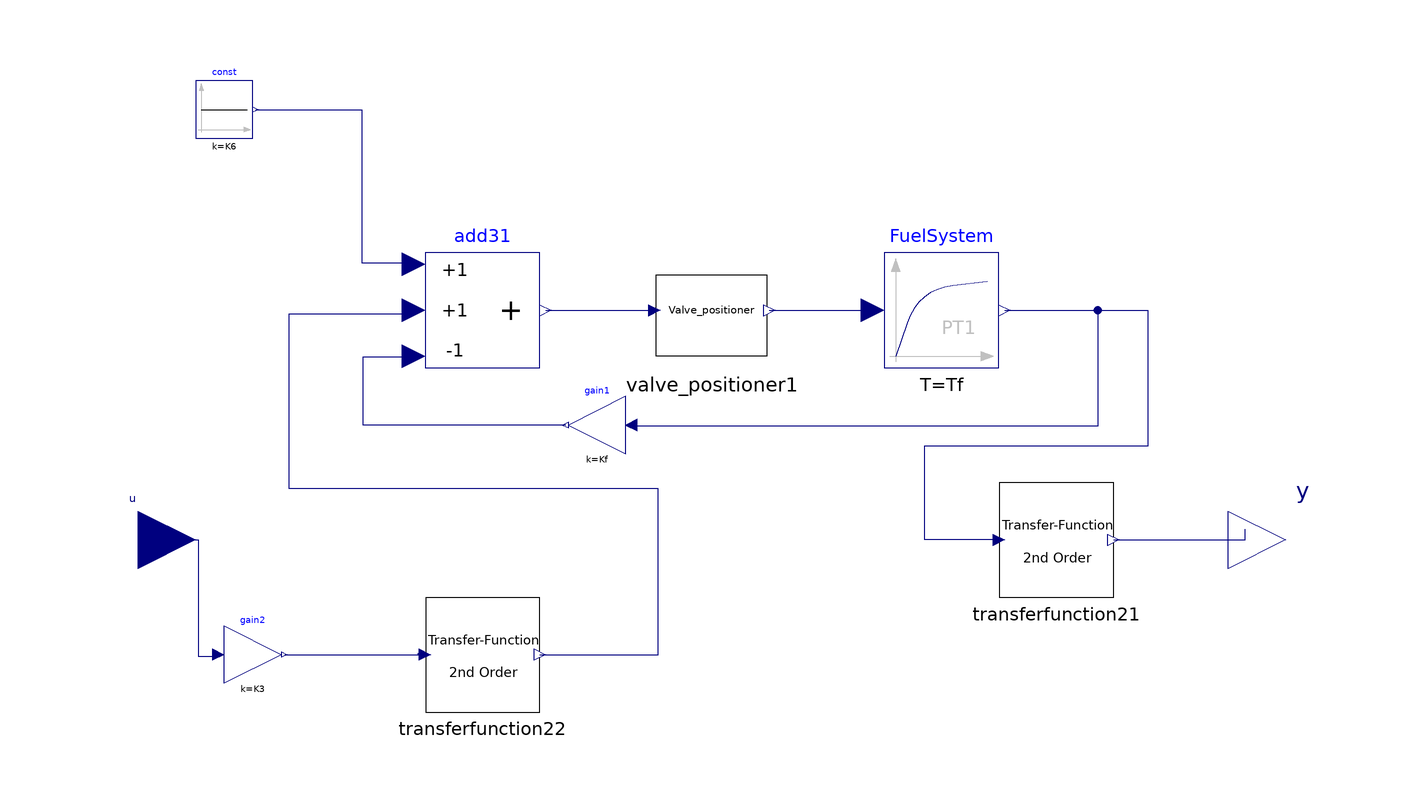

Above is the diagram view of the following Modelica model: its components placed by their Placement annotations and its connect equations drawn as lines.

block CombustionSystem
    parameter Real T "sec";
    parameter Real ECR "sec";
    parameter Real K3;
    parameter Real K6;
    parameter Real a "(> 0) valve positioner";
    parameter Real b "(> 0) valve positioner, sec.";
    parameter Real c "valve positioner";
    parameter Real Tf "(> 0), sec";
    parameter Real Kf;
    parameter Real y_init_fuel_system;
    parameter Real y_init_valve_position;
    Modelica.Blocks.Interfaces.RealInput u annotation(Placement(visible = true, transformation(origin = {-100, 0}, extent = {{-10, -10}, {10, 10}}, rotation = 0), iconTransformation(origin = {-100, 0}, extent = {{-10, -10}, {10, 10}}, rotation = 0)));
    Modelica.Blocks.Interfaces.RealOutput y annotation(Placement(visible = true, transformation(origin = {100, 0}, extent = {{-10, -10}, {10, 10}}, rotation = 0), iconTransformation(origin = {100, 0}, extent = {{-10, -10}, {10, 10}}, rotation = 0)));
    Modelica.Blocks.Math.Gain gain1(k = Kf) annotation(Placement(visible = true, transformation(origin = {-20, 20}, extent = {{5, -5}, {-5, 5}}, rotation = 0)));
    Modelica.Blocks.Math.Add3 add31(k3 = -1) annotation(Placement(visible = true, transformation(origin = {-40, 40}, extent = {{-10, -10}, {10, 10}}, rotation = 0)));
    Modelica.Blocks.Sources.Constant const(k = K6) annotation(Placement(visible = true, transformation(origin = {-85, 75}, extent = {{-5, -5}, {5, 5}}, rotation = 0)));
    Modelica.Blocks.Math.Gain gain2(k = K3) annotation(Placement(visible = true, transformation(origin = {-80, -20}, extent = {{-5, -5}, {5, 5}}, rotation = 0)));
    OpalRT.Electrical.Control.TurbineGovernor.Internal.ValvePositioner
      valve_positioner1(
      y_start=y_init_valve_position,
      a=a,
      b=b,
      c=c) annotation (Placement(visible=true, transformation(
          origin={0,40},
          extent={{-10,-10},{10,10}},
          rotation=0)));
    Modelica.Blocks.Continuous.FirstOrder FuelSystem(T = Tf, initType = Modelica.Blocks.Types.Init.InitialOutput, y_start = y_init_fuel_system) annotation(Placement(visible = true, transformation(origin = {40, 40}, extent = {{-10, -10}, {10, 10}}, rotation = 0)));
    OpalRT.NonElectrical.Math.Continuous.TransferFunction.TransferFunction2 transferfunction21(b = {T_p1ECR, -T_p2ECR, 1}, a = {T_p1ECR, T_p2ECR, 1}, y_start = y_init_fuel_system) annotation(Placement(visible = true, transformation(origin = {60, 0}, extent = {{-10, -10}, {10, 10}}, rotation = 0)));
    OpalRT.NonElectrical.Math.Continuous.TransferFunction.TransferFunction2 transferfunction22(b = {T_p1, -T_p2, 1}, a = {T_p1, T_p2, 1}, y_start = (c / a + Kf) * y_init_fuel_system - K6) annotation(Placement(visible = true, transformation(origin = {-40, -20}, extent = {{-10, -10}, {10, 10}}, rotation = 0)));
  protected
    parameter Real T_p1ECR(fixed = false);
    parameter Real T_p2ECR(fixed = false);
    parameter Real T_p1(fixed = false);
    parameter Real T_p2(fixed = false);
  initial equation
    T_p1ECR = if ECR <> 0 then ECR ^ 2 / 12 else 0;
    T_p2ECR = if ECR <> 0 then ECR / 2 else 0;
    T_p1 = if T <> 0 then T ^ 2 / 12 else 0;
    T_p2 = if T <> 0 then T / 2 else 0;
  equation
    connect(transferfunction22.y, add31.u2) annotation(Line(points = {{-30, -20}, {-9.38967, -20}, {-9.38967, 8.92019}, {-73.7089, 8.92019}, {-73.7089, 39.4366}, {-53.9906, 39.4366}, {-53.9906, 39.4366}}, color = {0, 0, 127}));
    connect(gain2.y, transferfunction22.u) annotation(Line(points = {{-74.5, -20}, {-51.1737, -20}, {-51.1737, -19.7183}, {-51.1737, -19.7183}}, color = {0, 0, 127}));
    connect(transferfunction21.u, FuelSystem.y) annotation(Line(points = {{50, 0}, {37.0892, 0}, {37.0892, 16.4319}, {76.0563, 16.4319}, {76.0563, 39.9061}, {51.1737, 39.9061}, {51.1737, 39.9061}}, color = {0, 0, 127}));
    connect(transferfunction21.y, y) annotation(Line(points = {{70, 0}, {92.9577, 0}, {92.9577, 1.87793}, {92.9577, 1.87793}}, color = {0, 0, 127}));
    connect(FuelSystem.y, gain1.u) annotation(Line(points = {{51, 40}, {67.2566, 40}, {67.2566, 19.823}, {-13.0973, 19.823}, {-13.0973, 19.823}}, color = {0, 0, 127}));
    connect(valve_positioner1.y, FuelSystem.u) annotation(Line(points = {{10, 40}, {26.9576, 40}, {26.9576, 40}, {28, 40}}, color = {0, 0, 127}));
    connect(add31.y, valve_positioner1.u) annotation(Line(points = {{-29, 40}, {-10.7062, 40}, {-10.7062, 40}, {-10, 40}}, color = {0, 0, 127}));
    connect(u, gain2.u) annotation(Line(points = {{-100, 0}, {-89.5216, 0}, {-89.5216, -20.2733}, {-86, -20.2733}, {-86, -20}}, color = {0, 0, 127}));
    connect(gain1.y, add31.u3) annotation(Line(points = {{-25.5, 20}, {-60.82, 20}, {-60.82, 31.8907}, {-52, 31.8907}, {-52, 32}}, color = {0, 0, 127}));
    connect(const.y, add31.u1) annotation(Line(points = {{-79.5, 75}, {-61.0478, 75}, {-61.0478, 48.2916}, {-52, 48.2916}, {-52, 48}}, color = {0, 0, 127}));
    annotation(Diagram(coordinateSystem(extent = {{-100, -100}, {100, 100}}, preserveAspectRatio = true, initialScale = 0.1, grid = {2, 2})), Icon(coordinateSystem(extent = {{-100, -100}, {100, 100}}, preserveAspectRatio = true, initialScale = 0.1, grid = {2, 2}), graphics={  Rectangle(origin = {-1.48064, 2.2779}, extent = {{-96.9248, 94.3052}, {96.9248, -94.3052}}), Text(origin = {3.08, 13.9}, extent = {{-66.17, 29.84}, {66.17, -29.84}}, textString = "Fuel")}));
  end CombustionSystem;